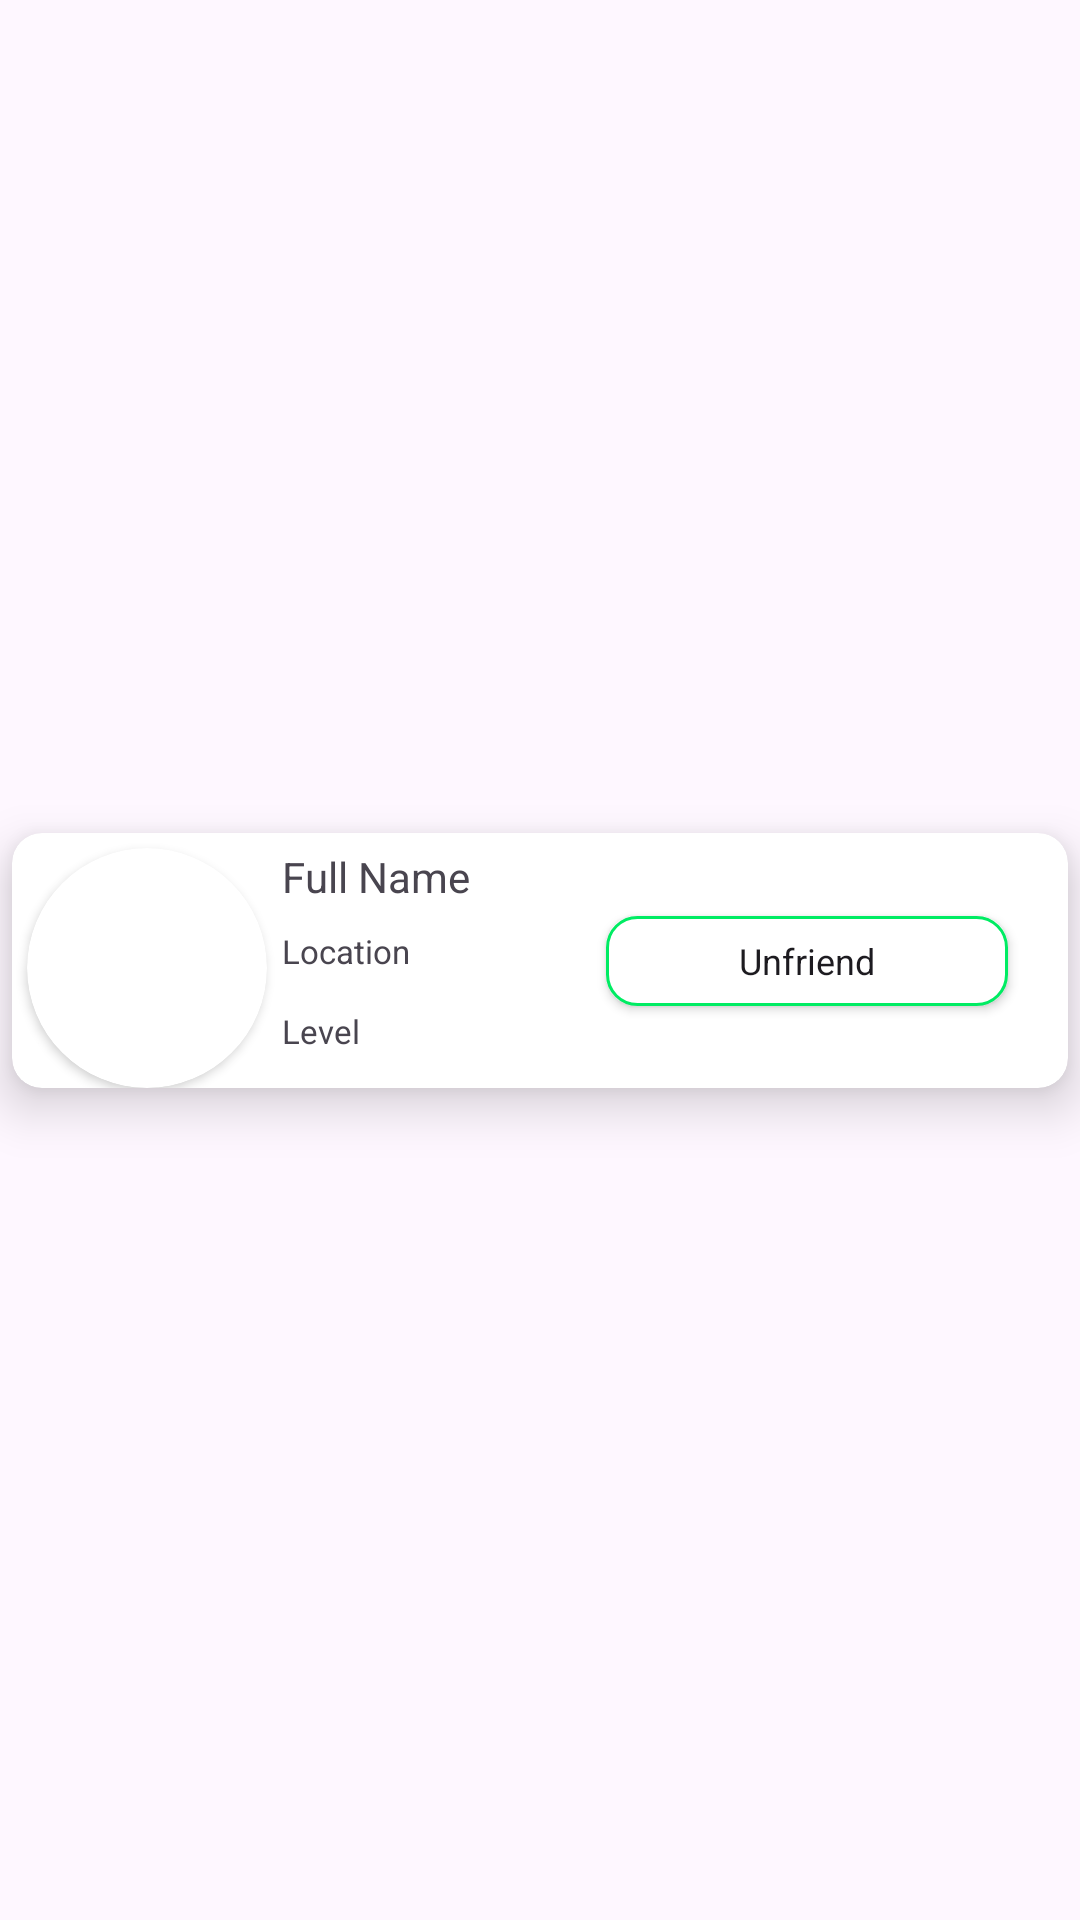

Produce the Android XML layout that renders to this screen, including the resource entries it uses.
<!-- AndroidManifest.xml: application theme Theme.Sportial -->
<!-- res/layout/profile_friend_card_view.xml -->
<?xml version="1.0" encoding="utf-8"?>
<androidx.constraintlayout.widget.ConstraintLayout xmlns:android="http://schemas.android.com/apk/res/android"
    xmlns:app="http://schemas.android.com/apk/res-auto"
    xmlns:tools="http://schemas.android.com/tools"
    android:layout_width="match_parent"
    android:layout_height="wrap_content">

    <androidx.cardview.widget.CardView
        android:layout_width="match_parent"
        android:layout_height="wrap_content"
        android:layout_margin="4sp"
        app:cardCornerRadius="10dp"
        app:cardElevation="10dp"
        app:layout_constraintBottom_toBottomOf="parent"
        app:layout_constraintEnd_toEndOf="parent"
        app:layout_constraintStart_toStartOf="parent"
        app:layout_constraintTop_toTopOf="parent">

        <androidx.constraintlayout.widget.ConstraintLayout
            android:layout_width="match_parent"
            android:layout_height="wrap_content">

            <TextView
                android:id="@+id/location_TV"
                android:layout_width="wrap_content"
                android:layout_height="wrap_content"
                android:layout_marginTop="8dp"
                android:text="@string/location"
                android:textSize="11sp"
                app:layout_constraintStart_toStartOf="@+id/full_name_TV"
                app:layout_constraintTop_toBottomOf="@+id/full_name_TV" />

            <TextView
                android:id="@+id/full_name_TV"
                android:layout_width="wrap_content"
                android:layout_height="wrap_content"
                android:layout_marginStart="5dp"
                android:layout_marginTop="5dp"
                android:text="@string/full_name"
                app:layout_constraintStart_toEndOf="@+id/cardView2"
                app:layout_constraintTop_toTopOf="parent" />

            <TextView
                android:id="@+id/level_TV"
                android:layout_width="wrap_content"
                android:layout_height="wrap_content"
                android:layout_marginStart="4dp"
                android:layout_marginTop="12dp"
                android:text="Level"
                android:textSize="11sp"
                app:layout_constraintEnd_toEndOf="@+id/location_TV"
                app:layout_constraintHorizontal_bias="0.055"
                app:layout_constraintStart_toEndOf="@+id/cardView2"
                app:layout_constraintTop_toBottomOf="@+id/location_TV" />

            <androidx.cardview.widget.CardView
                android:id="@+id/cardView2"
                android:layout_width="80dp"
                android:layout_height="80dp"
                android:layout_gravity="center"
                android:layout_margin="5dp"
                app:cardCornerRadius="250dp"
                app:layout_constraintStart_toStartOf="parent"
                app:layout_constraintTop_toTopOf="parent">

                <ImageView
                    android:id="@+id/friendProfilePictureIV"
                    android:layout_width="80dp"
                    android:layout_height="80dp"
                    android:scaleType="centerCrop"
                    android:src="@drawable/basketball_background" />

            </androidx.cardview.widget.CardView>

            <androidx.appcompat.widget.AppCompatButton
                android:id="@+id/unfriendButton"
                android:layout_width="134dp"
                android:layout_height="30dp"
                android:layout_marginEnd="20dp"
                android:background="@drawable/button_with_stroke"
                android:fontFamily="sans-serif"
                android:text="@string/unfriend"
                android:textAllCaps="false"
                android:textSize="12sp"
                app:layout_constraintBottom_toBottomOf="parent"
                app:layout_constraintEnd_toEndOf="parent"
                app:layout_constraintTop_toTopOf="parent" />
        </androidx.constraintlayout.widget.ConstraintLayout>

    </androidx.cardview.widget.CardView>


</androidx.constraintlayout.widget.ConstraintLayout>
<!-- resources referenced by this layout -->
<resources>
  <!-- drawable button_with_stroke (drawable) -->
  <?xml version="1.0" encoding="utf-8"?>
  <shape xmlns:android="http://schemas.android.com/apk/res/android" android:shape="rectangle" >
      <stroke android:color="@color/lime" android:width="1dp"/>
      <corners android:radius="10dp"/>
      <solid android:color="@color/white"/>
  </shape>
  <string name="full_name">Full Name</string>
  <string name="location">Location</string>
  <string name="unfriend">Unfriend</string>
  <style name="Theme.Sportial" parent="Base.Theme.Sportial" />
  <color name="lime">#00EC63</color>
  <color name="white">#FFFFFFFF</color>
  <style name="Base.Theme.Sportial" parent="Theme.Material3.Light.NoActionBar">
          
          
      </style>
</resources>
